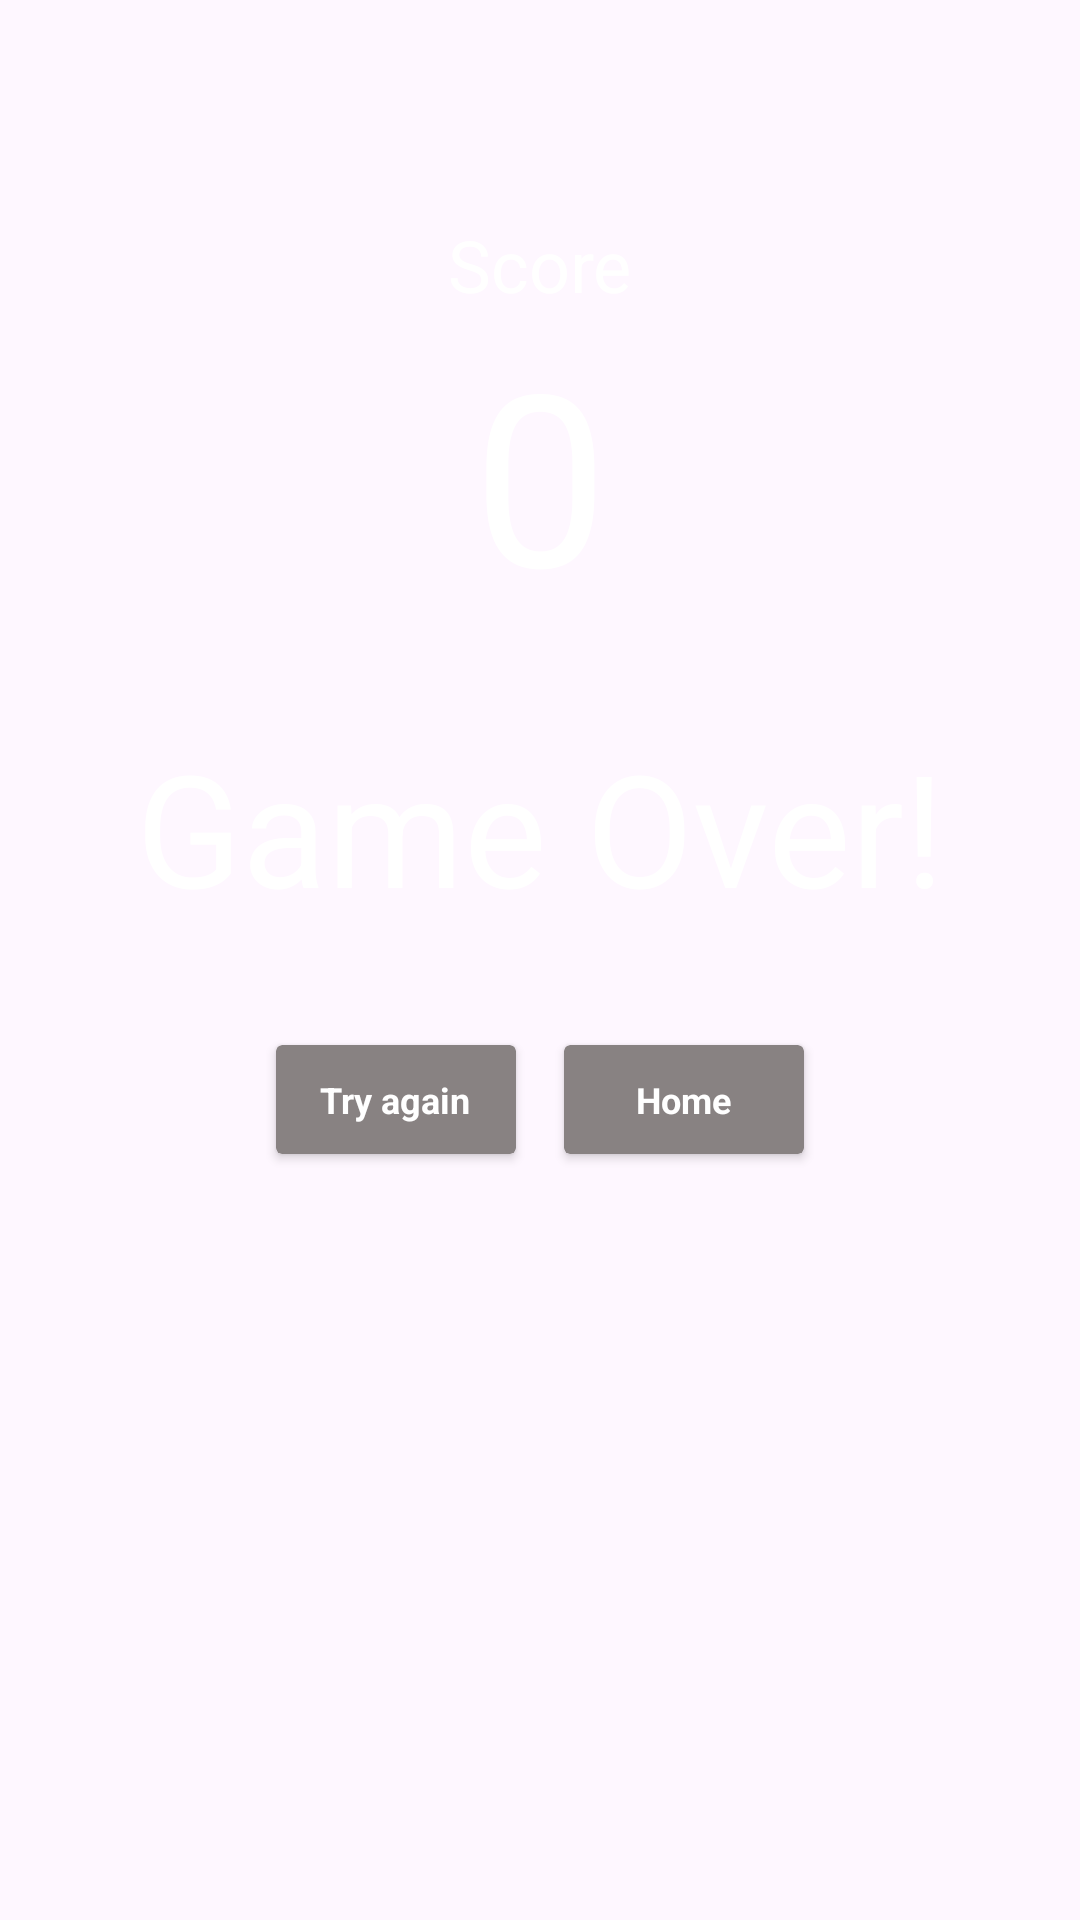

Layout XML and referenced resources for this Android screen:
<!-- AndroidManifest.xml: application theme Theme._2048 -->
<!-- res/layout/game_over_dialog.xml -->
<?xml version="1.0" encoding="utf-8"?>
<androidx.constraintlayout.widget.ConstraintLayout xmlns:android="http://schemas.android.com/apk/res/android"
    android:layout_width="match_parent"
    android:layout_height="match_parent"
    android:background="#00000000"
    xmlns:app="http://schemas.android.com/apk/res-auto">
    <TextView
        android:id="@+id/textView"
        android:layout_width="wrap_content"
        android:layout_height="wrap_content"
        android:layout_marginTop="72dp"
        android:text="Score"
        android:textColor="#FFFFFF"
        android:textSize="24sp"
        app:layout_constraintEnd_toEndOf="parent"
        app:layout_constraintStart_toStartOf="parent"
        app:layout_constraintTop_toTopOf="parent" />

    <TextView
        android:id="@+id/txt_score"
        android:layout_width="wrap_content"
        android:layout_height="wrap_content"
        android:text="0"
        android:textColor="@color/white"
        android:textSize="80sp"
        app:layout_constraintEnd_toEndOf="parent"
        app:layout_constraintStart_toStartOf="parent"
        app:layout_constraintTop_toBottomOf="@+id/textView" />

    <TextView
        android:id="@+id/text"
        android:layout_width="wrap_content"
        android:layout_height="wrap_content"
        android:layout_marginTop="30dp"
        app:layout_constraintTop_toBottomOf="@+id/txt_score"
        app:layout_constraintRight_toRightOf="parent"
        app:layout_constraintLeft_toLeftOf="parent"
        android:textSize="52sp"
        android:textColor="#FFFFFF"
        android:text="Game Over!"/>
    <LinearLayout

        android:layout_width="wrap_content"
        app:layout_constraintTop_toBottomOf="@+id/text"
        app:layout_constraintRight_toRightOf="parent"
        android:layout_marginTop="30dp"
        app:layout_constraintLeft_toLeftOf="parent"
        android:orientation="horizontal"
        android:layout_height="wrap_content">

        <androidx.cardview.widget.CardView
            android:id="@+id/bn_restart"
            android:layout_width="80dp"
            android:layout_margin="8dp"
            android:backgroundTint="#888282"
            android:layout_height="wrap_content">
            <TextView
                android:layout_width="wrap_content"
                android:layout_height="wrap_content"
                android:layout_gravity="center"
                android:layout_margin="10dp"
                android:textSize="12sp"
                android:textStyle="bold"
                android:textColor="@color/white"
                android:text="Try again"/>
        </androidx.cardview.widget.CardView>

        <androidx.cardview.widget.CardView
            android:id="@+id/bn_homemb"
            android:layout_width="80dp"
            android:layout_margin="8dp"
            android:backgroundTint="#888282"
            android:layout_height="wrap_content">
            <TextView
                android:layout_width="wrap_content"
                android:layout_height="wrap_content"
                android:layout_gravity="center"
                android:layout_margin="10dp"
                android:textSize="12sp"
                android:textStyle="bold"
                android:textColor="@color/white"
                android:text="Home"/>
        </androidx.cardview.widget.CardView>

    </LinearLayout>

</androidx.constraintlayout.widget.ConstraintLayout>

<!-- resources referenced by this layout -->
<resources>
  <color name="white">#FFFFFFFF</color>
  <string name="home">Home</string>
  <string name="restart">Restart</string>
  <string name="score">Score</string>
  <style name="Theme._2048" parent="Base.Theme._2048" />
  <style name="Base.Theme._2048" parent="Theme.Material3.DayNight.NoActionBar">
          
          
          <item name="android:statusBarColor">#000</item>
          <item name="android:windowTranslucentStatus">true</item>
          <item name="android:windowTranslucentNavigation">true</item>
      </style>
</resources>
